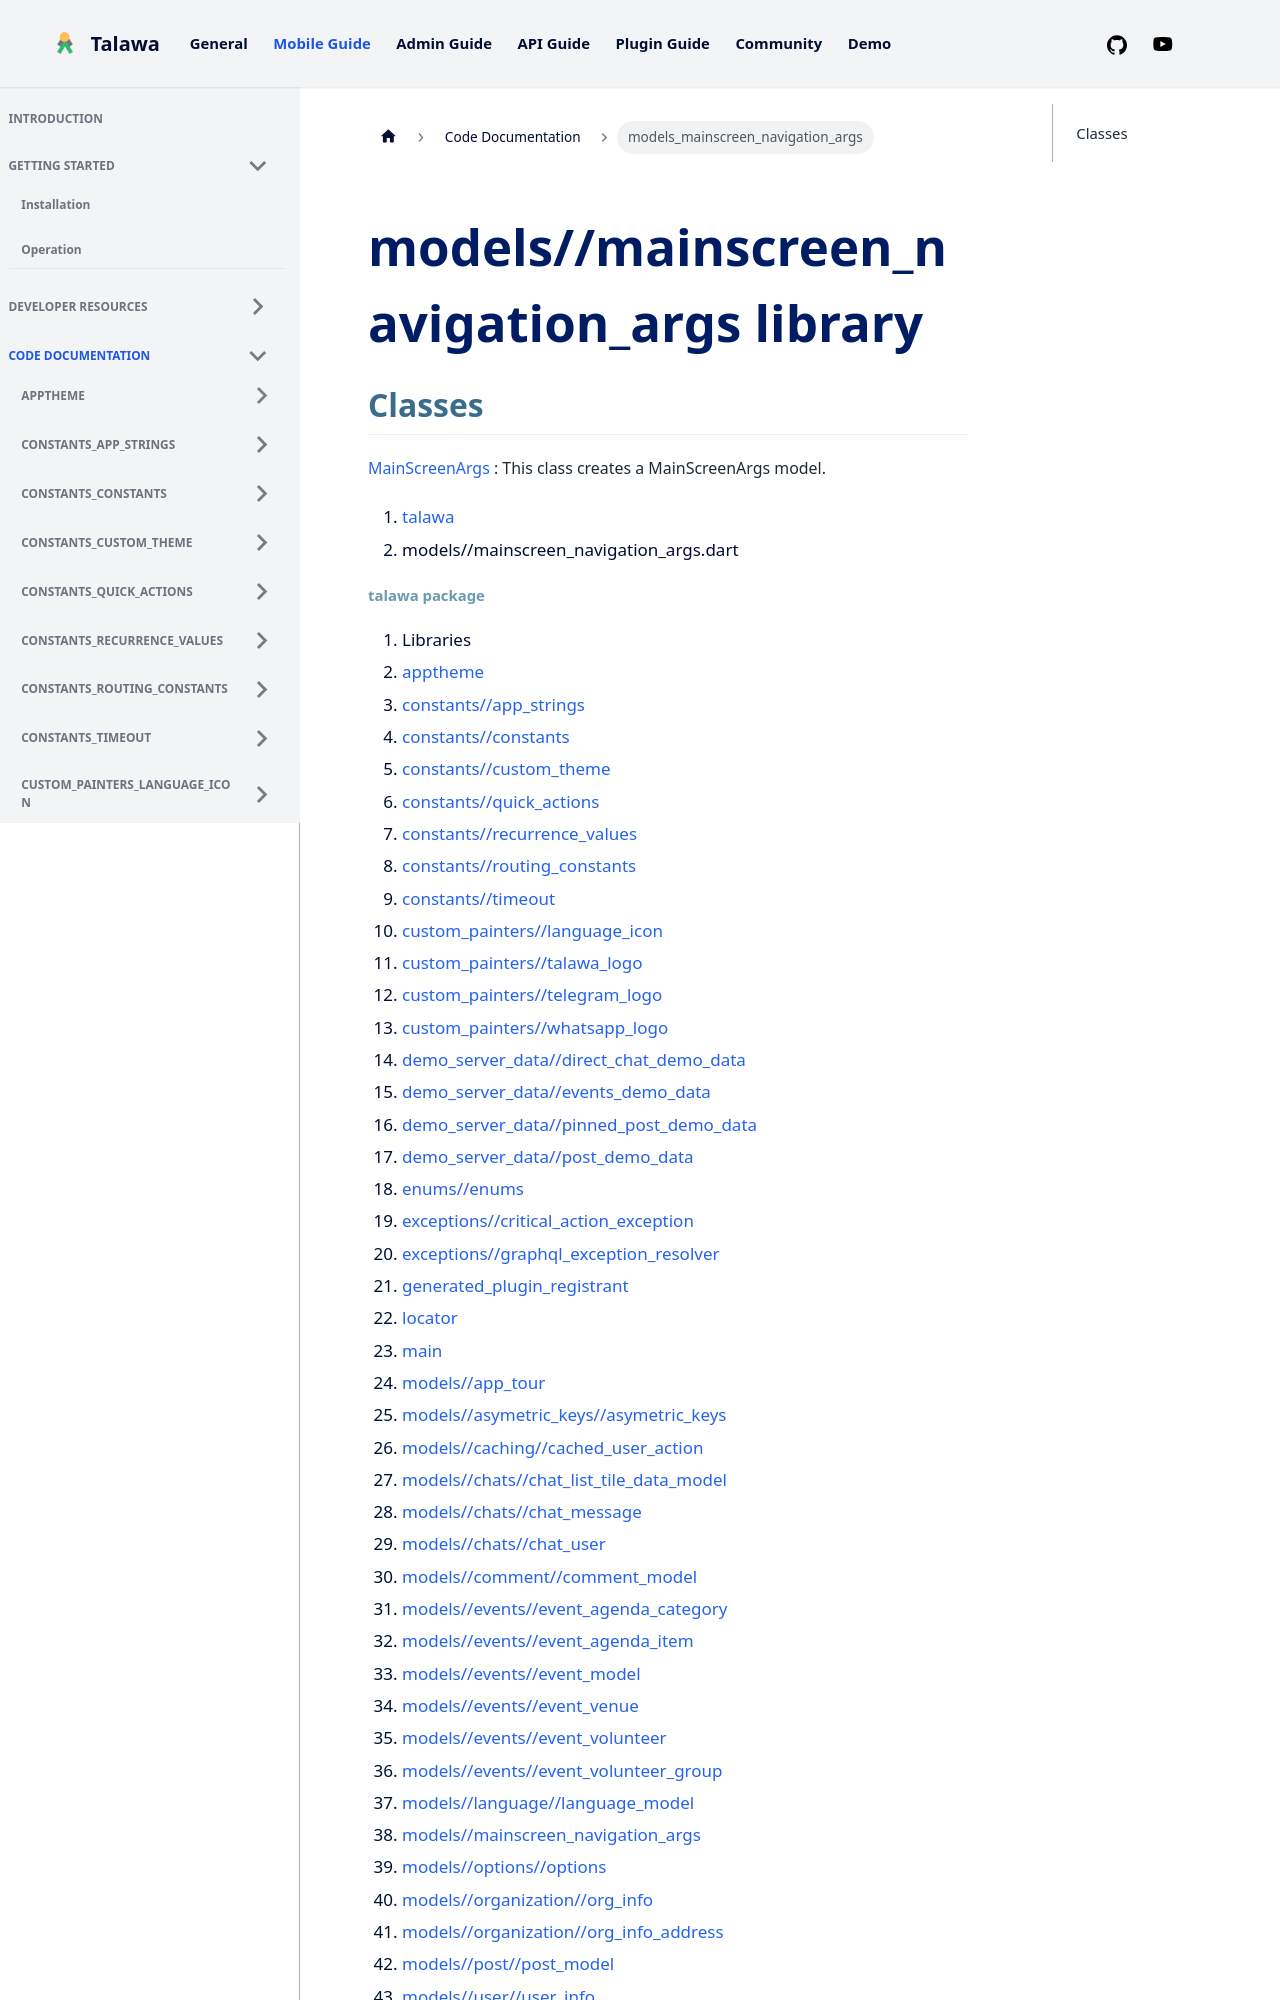

repository: PalisadoesFoundation/talawa · page: docs/auto-docs/models_mainscreen_navigation_args/index.html · generator: docusaurus

---
title: "models_mainscreen_navigation_args"
---


<div>

# models//mainscreen_navigation_args library

</div>


## Classes

[MainScreenArgs](../models_mainscreen_navigation_args/MainScreenArgs-class.md)
:   This class creates a MainScreenArgs model.







1.  [talawa](../index.md)
2.  models//mainscreen_navigation_args.dart
